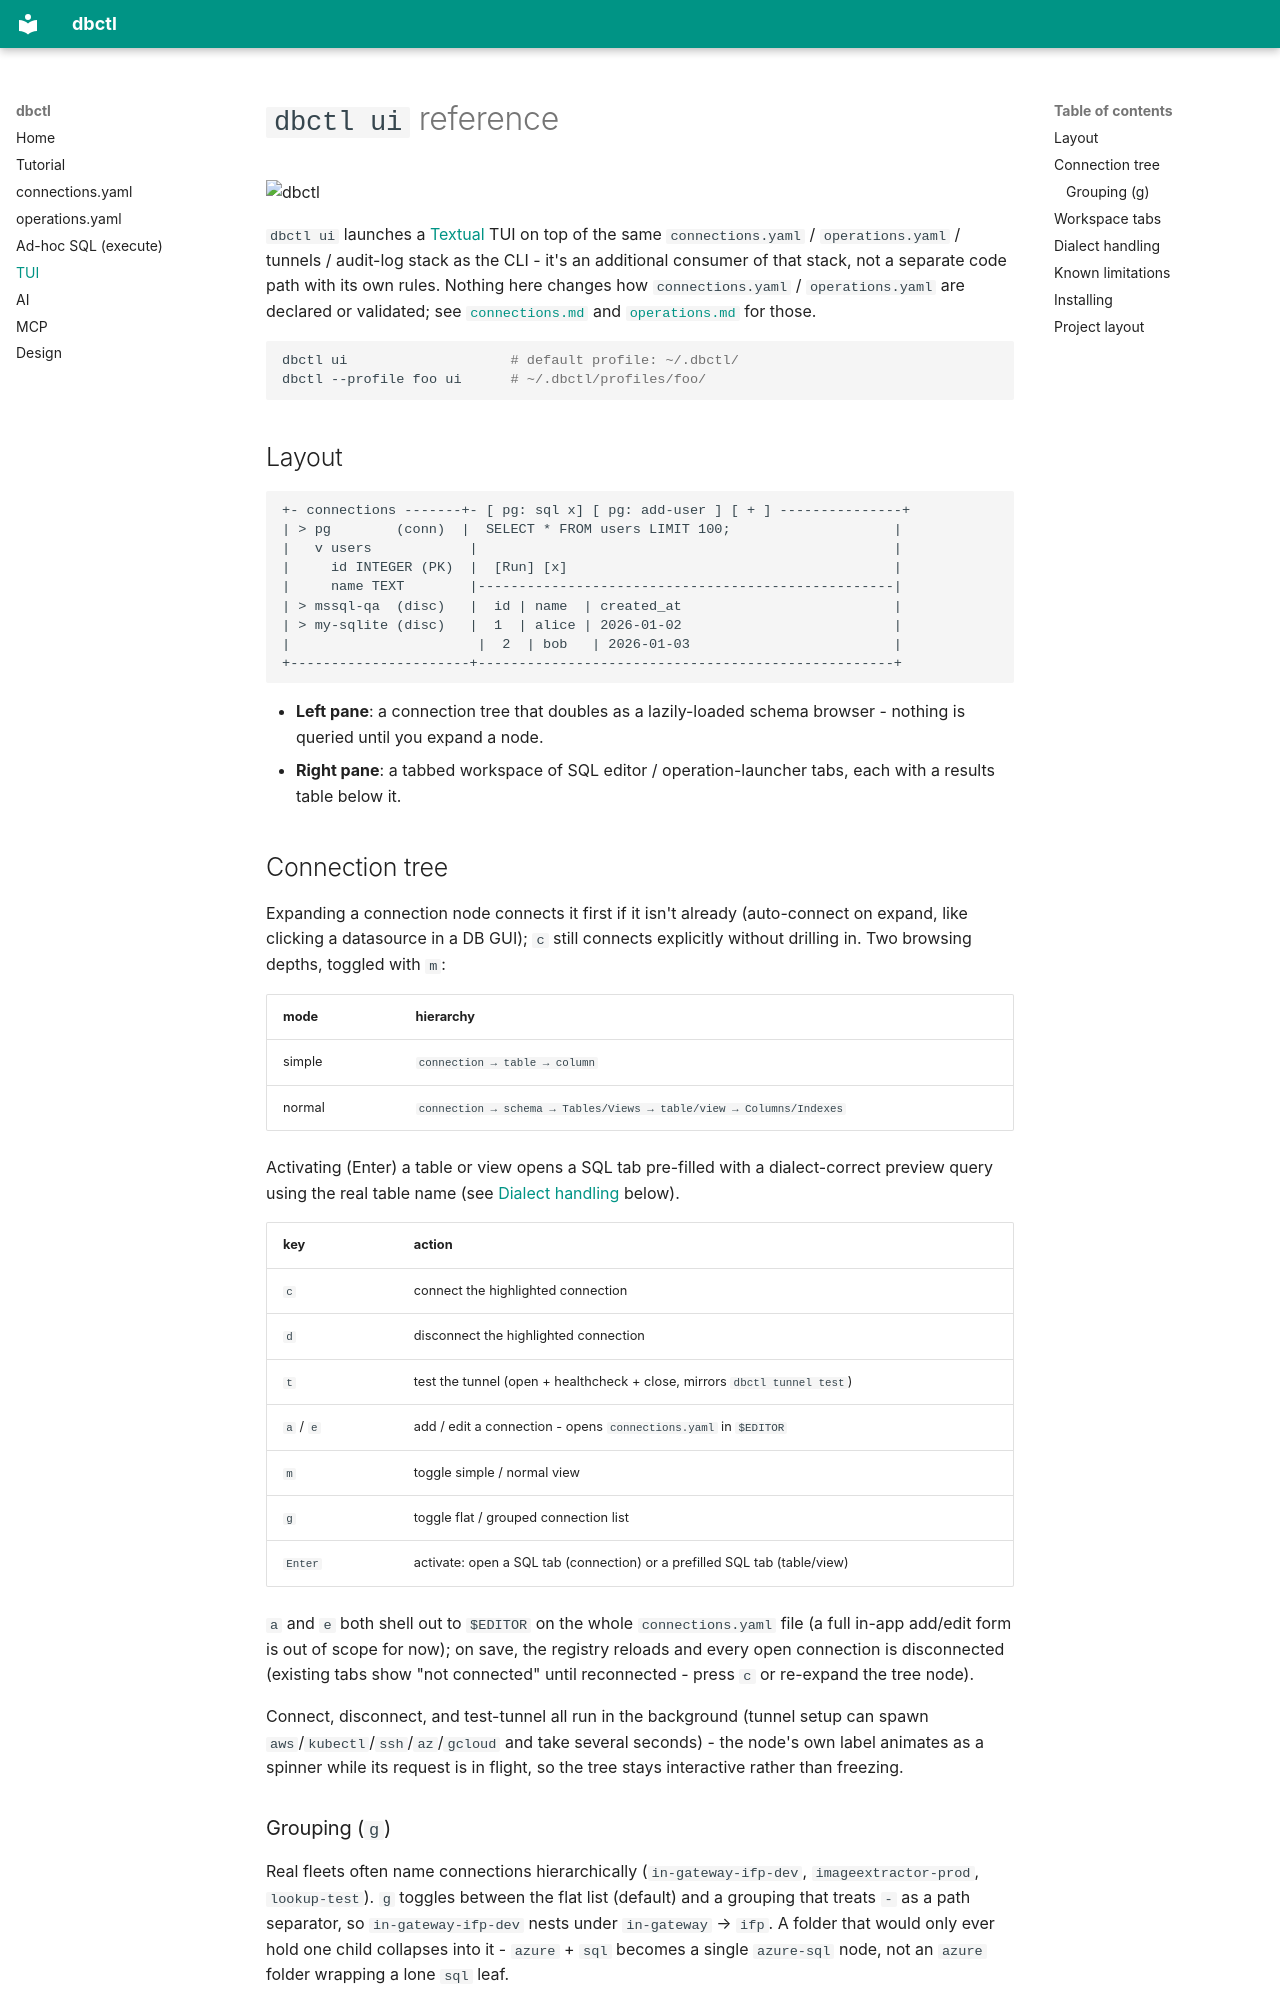

repository: stivio00/dbctl · page: tui/index.html · generator: mkdocs

# `dbctl ui` reference

<img src="logo_small.png" alt="dbctl" width="120">

`dbctl ui` launches a [Textual](https://textual.textualize.io/) TUI on top of
the same `connections.yaml` / `operations.yaml` / tunnels / audit-log stack
as the CLI - it's an additional consumer of that stack, not a separate code
path with its own rules. Nothing here changes how `connections.yaml` /
`operations.yaml` are declared or validated; see
[`connections.md`](connections.md) and [`operations.md`](operations.md) for
those.

```bash
dbctl ui                    # default profile: ~/.dbctl/
dbctl --profile foo ui      # ~/.dbctl/profiles/foo/
```

## Layout

```
+- connections -------+- [ pg: sql x] [ pg: add-user ] [ + ] ---------------+
| > pg        (conn)  |  SELECT * FROM users LIMIT 100;                    |
|   v users            |                                                   |
|     id INTEGER (PK)  |  [Run] [x]                                        |
|     name TEXT        |---------------------------------------------------|
| > mssql-qa  (disc)   |  id | name  | created_at                          |
| > my-sqlite (disc)   |  1  | alice | 2026-01-02                          |
|                       |  2  | bob   | 2026-01-03                         |
+----------------------+---------------------------------------------------+
```

- **Left pane**: a connection tree that doubles as a lazily-loaded schema
  browser - nothing is queried until you expand a node.
- **Right pane**: a tabbed workspace of SQL editor / operation-launcher
  tabs, each with a results table below it.

## Connection tree

Expanding a connection node connects it first if it isn't already
(auto-connect on expand, like clicking a datasource in a DB GUI); `c` still
connects explicitly without drilling in. Two browsing depths, toggled with
`m`:

| mode     | hierarchy                                                          |
|----------|---------------------------------------------------------------------|
| simple   | `connection → table → column`                                       |
| normal   | `connection → schema → Tables/Views → table/view → Columns/Indexes` |

Activating (Enter) a table or view opens a SQL tab pre-filled with a
dialect-correct preview query using the real table name (see
[Dialect handling](#dialect-handling) below).

| key | action |
|-----|--------|
| `c` | connect the highlighted connection |
| `d` | disconnect the highlighted connection |
| `t` | test the tunnel (open + healthcheck + close, mirrors `dbctl tunnel test`) |
| `a` / `e` | add / edit a connection - opens `connections.yaml` in `$EDITOR` |
| `m` | toggle simple / normal view |
| `g` | toggle flat / grouped connection list |
| `Enter` | activate: open a SQL tab (connection) or a prefilled SQL tab (table/view) |

`a` and `e` both shell out to `$EDITOR` on the whole `connections.yaml` file
(a full in-app add/edit form is out of scope for now); on save, the registry
reloads and every open connection is disconnected (existing tabs show "not
connected" until reconnected - press `c` or re-expand the tree node).

Connect, disconnect, and test-tunnel all run in the background (tunnel
setup can spawn `aws`/`kubectl`/`ssh`/`az`/`gcloud` and take several
seconds) - the node's own label animates as a spinner while its request is
in flight, so the tree stays interactive rather than freezing.
